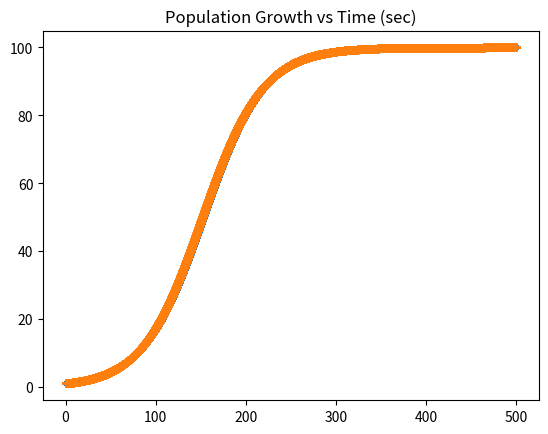

Here is the Python script that generated this plot:
import math

from matplotlib import pyplot as plt

H = 0.01
R = 0.03                # growth rate
K = 100                 # carrying capacity.
N0 = 1                  # initial population (at t = 0)
TIME_LIMIT = 500        # time limit for plot (seconds)

def popLogistic(t):
    val = K / (1 + (K / N0 - 1) * math.exp(-R * t))
    return val

def rateEqn(N, t):
    # note for logistic growth, the rate does not depend on time.
    # instead, it's based on the current population and carrying capacity.
    # will still pass time as an argument to this function, 
    # even though it's not needed.
    val = R * ((K - N)/K) * N
    return val

def calcNext(N, t):
    # calculate the runge kutta terms.
    k1 = rateEqn(N, t)
    k2 = rateEqn(N + k1 / 2, t + H/2)
    k3 = rateEqn(N + k2 / 2, t + H/2)
    k4 = rateEqn(N + k3, t + H)
    
    # estimate the next value based on previous value.
    nextVal = N + H * (k1 + 2 * k2 + 2 * k3 + k4) / 6
    return nextVal

def main():
    print("hello")

    t = 0
    deltaT = H
    tList = [0]
    NList = [N0]
    NEstList = [N0]


    while (t <= TIME_LIMIT):
        # use previous estimated pop
        # and previous time to 
        # calculate the next estimated pop
        NPrev = NEstList[-1]
        NNext = calcNext(NPrev, t)
        NEstList.append(NNext)

        # add time to list
        t = t + deltaT
        tList.append(t)

        # add next element in list analytic solution
        pop = popLogistic(t)
        NList.append(pop)

    # plot results. 
    plt.plot(tList, NList, ".", tList, NEstList, "+")
    plt.title("Population Growth vs Time (sec)")
    plt.show()

    print("goodbye!")

main()


    
